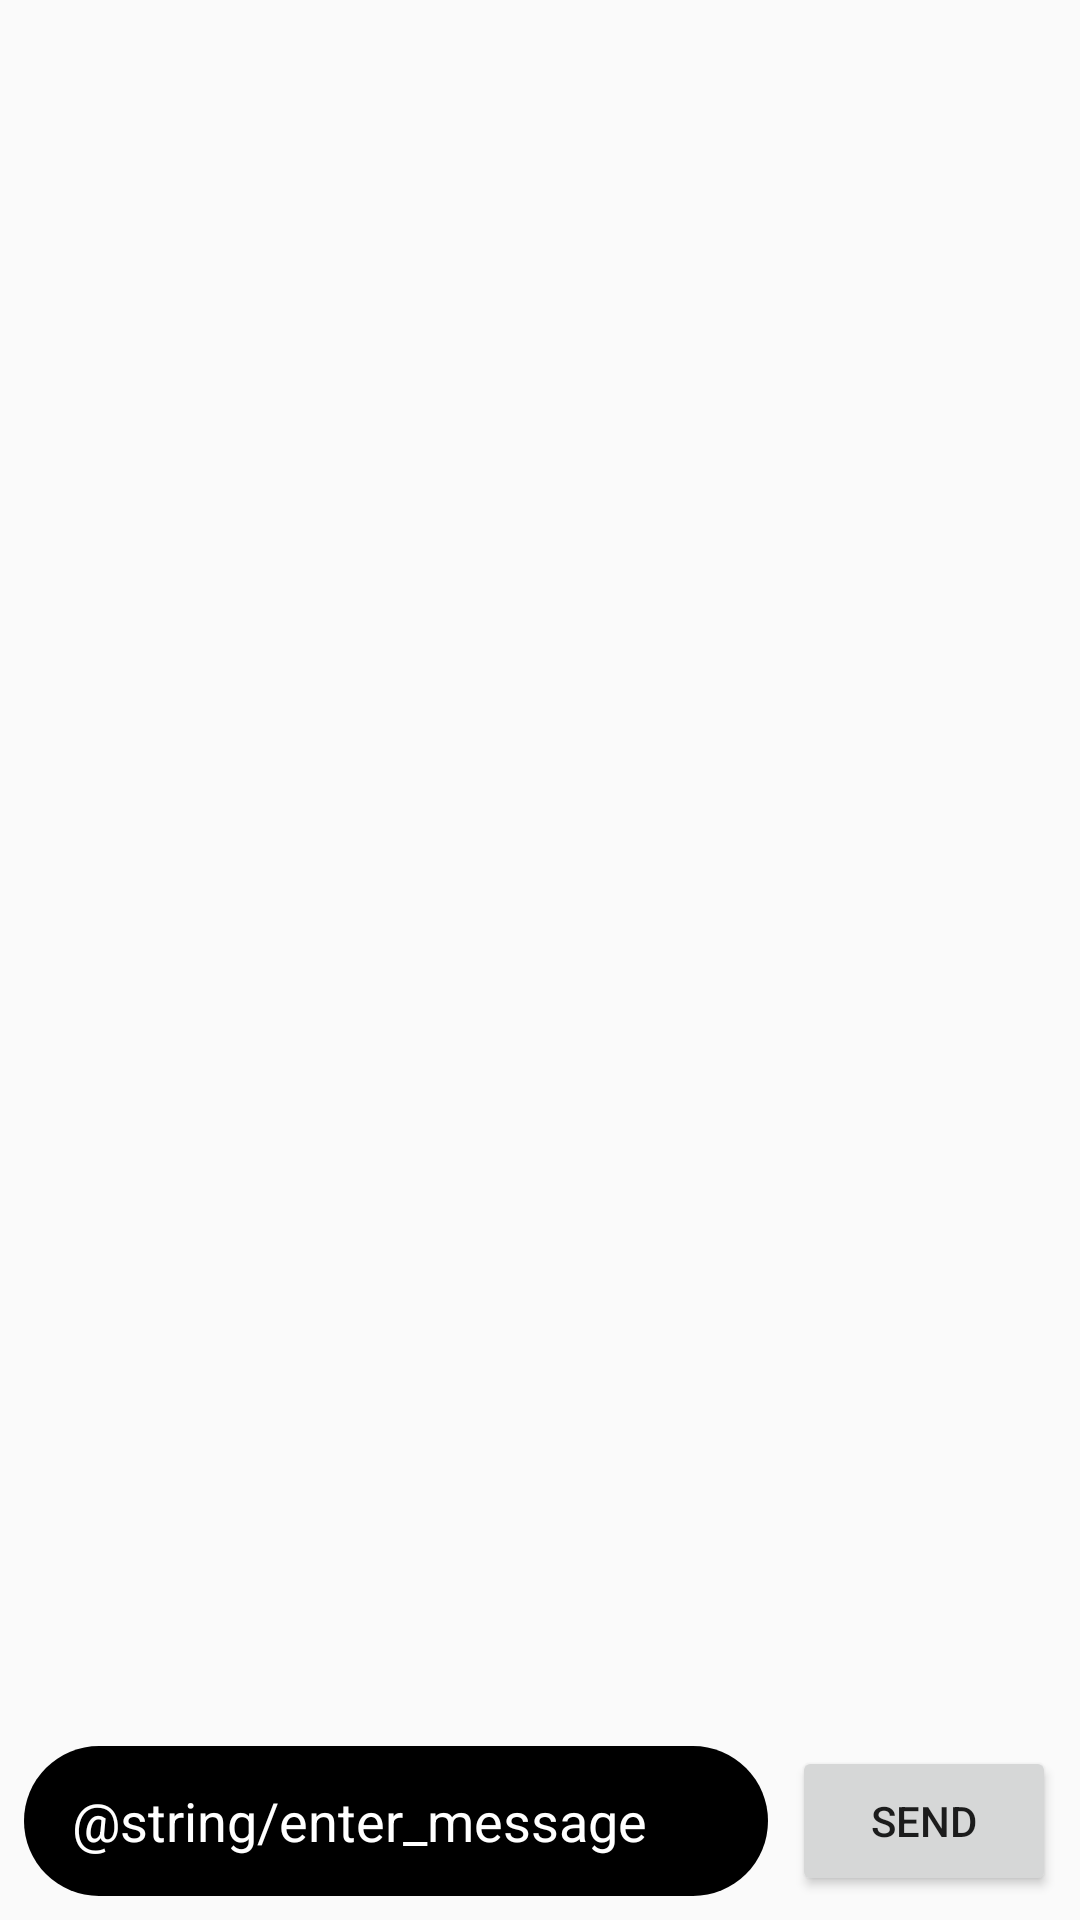

Write the Android layout XML for this screen, with the resource values it uses.
<!-- AndroidManifest.xml: application theme AppTheme -->
<!-- res/layout/activity_chat_view.xml -->
<?xml version="1.0" encoding="utf-8"?>
<androidx.constraintlayout.widget.ConstraintLayout
    xmlns:android="http://schemas.android.com/apk/res/android"
    xmlns:app="http://schemas.android.com/apk/res-auto"
    xmlns:tools="http://schemas.android.com/tools"
    android:layout_width="match_parent"
    android:layout_height="match_parent">

    <EditText
        android:id="@+id/edittext_user_chat"
        android:layout_width="0dp"
        android:layout_height="50dp"
        android:layout_marginStart="8dp"
        android:layout_marginEnd="8dp"
        android:layout_marginBottom="8dp"
        android:ems="10"
        android:inputType="textPersonName"
        android:hint="@string/enter_message"
        android:textColorHint="@android:color/white"
        android:paddingStart="16dp"
        android:paddingEnd="16dp"
        android:background="@drawable/rounded_text_bar_black"
        app:layout_constraintBottom_toBottomOf="parent"
        app:layout_constraintEnd_toStartOf="@+id/button_user_chat"
        app:layout_constraintStart_toStartOf="parent" />

    <Button
        android:id="@+id/button_user_chat"
        android:layout_width="wrap_content"
        android:layout_height="50dp"
        android:layout_marginEnd="8dp"
        android:layout_marginBottom="8dp"
        android:text="Send"
        app:layout_constraintBottom_toBottomOf="parent"
        app:layout_constraintEnd_toEndOf="parent" />

    <androidx.recyclerview.widget.RecyclerView
        android:id="@+id/recyclerView_user_chat"
        android:layout_width="409dp"
        android:layout_height="673dp"
        android:layout_marginBottom="8dp"
        app:layoutManager="androidx.recyclerview.widget.LinearLayoutManager"
        app:layout_constraintBottom_toTopOf="@+id/edittext_user_chat"
        app:layout_constraintEnd_toEndOf="parent"
        app:layout_constraintStart_toStartOf="parent"
        app:layout_constraintTop_toTopOf="parent" />
</androidx.constraintlayout.widget.ConstraintLayout>
<!-- resources referenced by this layout -->
<resources>
  <!-- drawable rounded_text_bar_black (drawable) -->
  <?xml version="1.0" encoding="utf-8"?>
  <shape xmlns:android="http://schemas.android.com/apk/res/android">
  
      <solid android:color="@android:color/black"/>
      <corners android:radius="25dp" />
  </shape>
  <style name="AppTheme" parent="Theme.AppCompat.Light.DarkActionBar">
          
          <item name="colorPrimary">@color/colorPrimary</item>
          <item name="colorPrimaryDark">@color/colorPrimaryDark</item>
          <item name="colorAccent">@color/colorAccent</item>
          <item name="android:editTextColor">@android:color/white</item>
          <item name="android:textColorSecondary">@android:color/white</item>
          
      </style>
  <color name="colorPrimary">#e62429</color>
  <color name="colorPrimaryDark">#ff000000</color>
  <color name="colorAccent">#03DAC5</color>
</resources>
